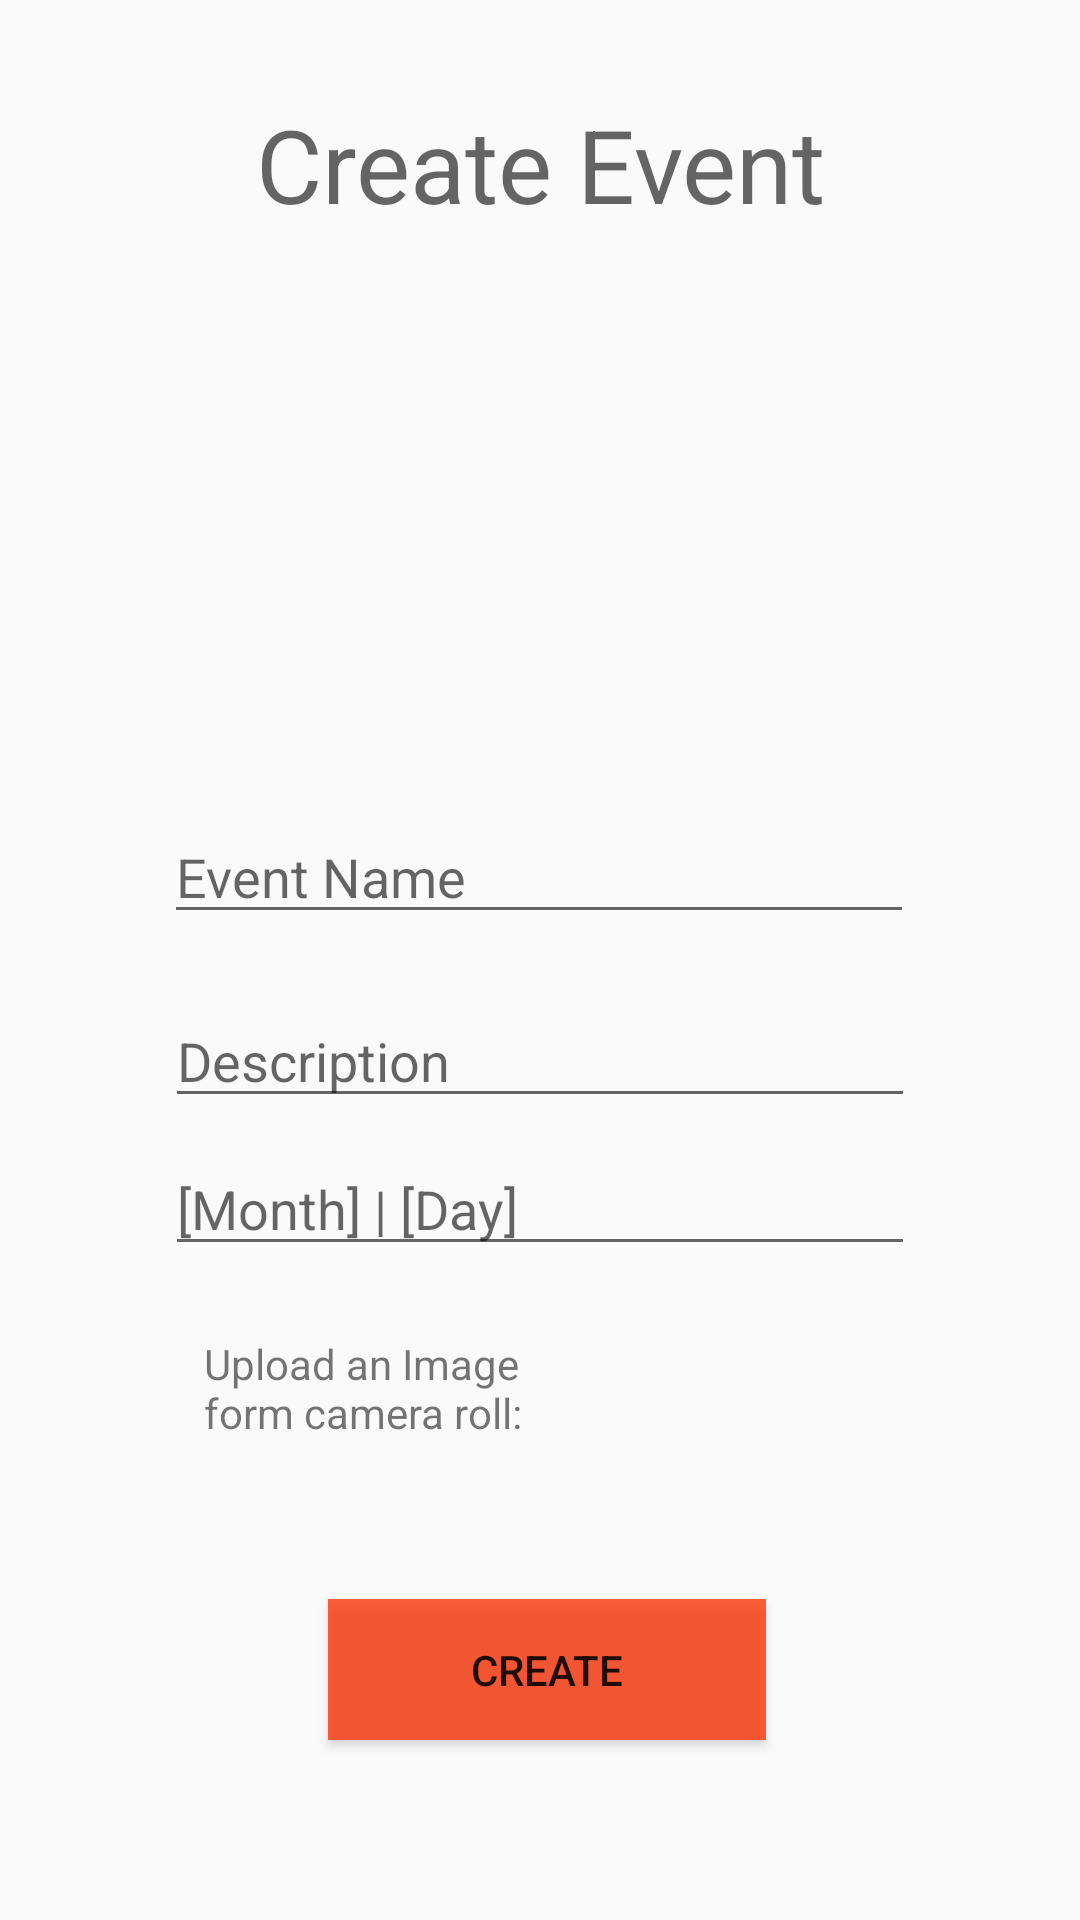

Write the Android layout XML for this screen, with the resource values it uses.
<!-- AndroidManifest.xml: application theme AppTheme -->
<!-- res/layout/activity_newsocial.xml -->
<?xml version="1.0" encoding="utf-8"?>
<android.support.constraint.ConstraintLayout xmlns:android="http://schemas.android.com/apk/res/android"
    xmlns:app="http://schemas.android.com/apk/res-auto"
    android:layout_width="match_parent"
    android:layout_height="match_parent">

    <EditText
        android:id="@+id/editText4"
        android:layout_width="250dp"
        android:layout_height="0dp"
        android:layout_marginBottom="20dp"
        android:layout_marginEnd="8dp"
        android:layout_marginStart="4dp"
        android:ems="10"
        android:hint="Event Name"
        android:inputType="textPersonName"
        app:layout_constraintBottom_toTopOf="@+id/editText5"
        app:layout_constraintEnd_toEndOf="parent"
        app:layout_constraintHorizontal_bias="0.516"
        app:layout_constraintStart_toStartOf="parent" />

    <EditText
        android:id="@+id/editText5"
        android:layout_width="250dp"
        android:layout_height="0dp"
        android:layout_marginBottom="8dp"
        android:layout_marginEnd="8dp"
        android:layout_marginStart="8dp"
        android:ems="10"
        android:hint="Description"
        android:inputType="textMultiLine"
        app:layout_constraintBottom_toTopOf="@+id/editText"
        app:layout_constraintEnd_toEndOf="parent"
        app:layout_constraintStart_toStartOf="parent" />

    <EditText
        android:id="@+id/editText"
        android:layout_width="250dp"
        android:layout_height="0dp"
        android:layout_marginBottom="8dp"
        android:layout_marginEnd="8dp"
        android:layout_marginStart="8dp"
        android:ems="10"
        android:hint="[Month] | [Day]"
        android:inputType="date"
        app:layout_constraintBottom_toTopOf="@+id/imageView"
        app:layout_constraintEnd_toEndOf="parent"
        app:layout_constraintStart_toStartOf="parent" />

    <TextView
        android:id="@+id/textView8"
        android:layout_width="wrap_content"
        android:layout_height="46dp"
        android:layout_marginEnd="8dp"
        android:layout_marginStart="8dp"
        android:layout_marginTop="32dp"
        android:text="Create Event"
        android:textAppearance="@android:style/TextAppearance.Material.Display1"
        app:layout_constraintEnd_toEndOf="parent"
        app:layout_constraintHorizontal_bias="0.502"
        app:layout_constraintStart_toStartOf="parent"
        app:layout_constraintTop_toTopOf="parent" />

    <TextView
        android:id="@+id/textView9"
        android:layout_width="130dp"
        android:layout_height="43dp"
        android:layout_marginBottom="152dp"
        android:layout_marginEnd="8dp"
        android:layout_marginStart="8dp"
        android:text="Upload an Image form camera roll:"
        app:layout_constraintBottom_toBottomOf="parent"
        app:layout_constraintEnd_toEndOf="parent"
        app:layout_constraintHorizontal_bias="0.281"
        app:layout_constraintStart_toStartOf="parent" />

    <Button
        android:id="@+id/button4"
        android:layout_width="146dp"
        android:layout_height="47dp"
        android:layout_marginBottom="60dp"
        android:layout_marginEnd="8dp"
        android:layout_marginStart="24dp"
        android:background="@color/colorPrimaryDark"
        android:text="Create"
        app:layout_constraintBottom_toBottomOf="parent"
        app:layout_constraintEnd_toEndOf="parent"
        app:layout_constraintHorizontal_bias="0.469"
        app:layout_constraintStart_toStartOf="parent" />

    <ImageView
        android:id="@+id/imageView"
        android:layout_width="79dp"
        android:layout_height="78dp"
        android:layout_marginBottom="132dp"
        android:layout_marginEnd="76dp"
        android:layout_marginStart="8dp"
        app:layout_constraintBottom_toBottomOf="parent"
        app:layout_constraintEnd_toEndOf="parent"
        app:layout_constraintStart_toEndOf="@+id/textView9"
        app:srcCompat="@drawable/ic_launcher_background" />

</android.support.constraint.ConstraintLayout>
<!-- resources referenced by this layout -->
<resources>
  <color name="colorPrimaryDark">#c2fb2e01</color>
  <style name="AppTheme" parent="Theme.AppCompat.Light.DarkActionBar">
          
          <item name="colorPrimary">@color/colorPrimary</item>
          <item name="colorPrimaryDark">@color/colorPrimaryDark</item>
          <item name="colorAccent">@color/colorAccent</item>
          <item name="android:statusBarColor">?android:attr/colorPrimaryDark</item>
      </style>
  <color name="colorPrimary">#666547</color>
  <color name="colorAccent">#7a6fcb9f</color>
</resources>
